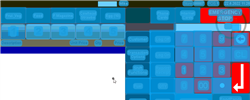
Task: Robotic Enterprise Framework
Workflow: ORBIS_KH_VerifyAmountDueIsZero

Step 1: CV Screen Scope 'ORBIS' on the canvas in window '[name redacted]' (msedge.exe)

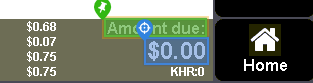
Step 2: get-text from 'Amount Due in $'

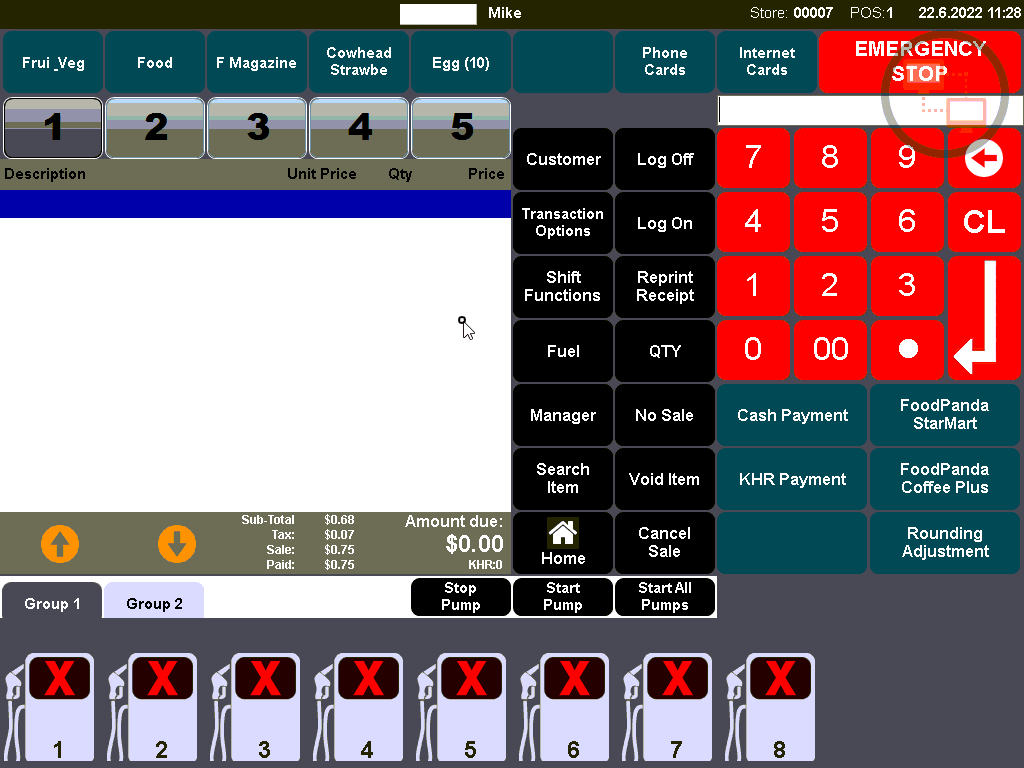
Step 3: Main Screen